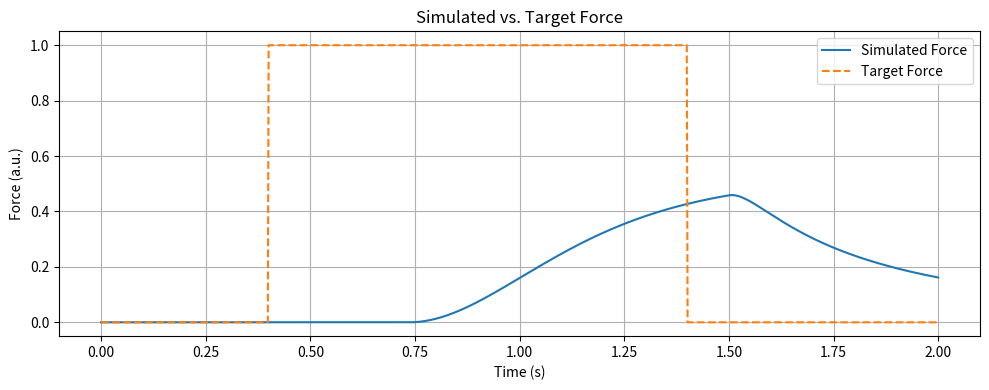

Python code for this plot:
# %% [markdown]
# # In-Class Simulation: From Stimulation to Force — Solutions
#
# This solution demonstrates one way to match the target force profile using a Hill-type muscle model.

# %% [markdown]
# ## 1. Define the Model

# %%
import numpy as np
import matplotlib.pyplot as plt

def simulate_hill_model(time, stim, L_MT):
    dt = time[1] - time[0]
    n = len(time)

    # Parameters
    tau_act = 0.01
    tau_deact = 0.04
    L_CE_opt = 1.0
    L_SE_slack = 0.2
    k_tendon = 20
    F_max = 1.0

    a = np.zeros(n)
    F_tendon = np.zeros(n)
    F_CE = np.zeros(n)
    L_CE = np.ones(n) * L_CE_opt
    L_SE = np.zeros(n)

    for i in range(1, n):
        tau = tau_act if stim[i] > a[i-1] else tau_deact
        a[i] = a[i-1] + dt * (stim[i] - a[i-1]) / tau

        L_SE[i] = L_MT[i] - L_CE[i-1]

        if L_SE[i] > L_SE_slack:
            F_tendon[i] = k_tendon * (L_SE[i] - L_SE_slack)**2
        else:
            F_tendon[i] = 0.0

        F_CE[i] = F_tendon[i]

        fl = np.exp(-((L_CE[i-1] - L_CE_opt) / 0.45)**2)
        F_iso = a[i] * fl * F_max

        if F_iso > 1e-6:
            L_CE[i] = L_CE[i-1] + dt * (F_CE[i] - F_iso) * 0.5
        else:
            L_CE[i] = L_CE[i-1]

    return {
        'time': time,
        'activation': a,
        'F_tendon': F_tendon,
        'F_CE': F_CE,
        'L_CE': L_CE
    }

# %% [markdown]
# ## 2. Define Target Force

# %%
time = np.linspace(0, 2, 1000)
target_force = np.zeros_like(time)
target_force[200:700] = 1.0  # Step profile from 0.4 to 1.4 s

# %% [markdown]
# ## 3. Simulate Matching Response

# %%
stim = np.zeros_like(time)
stim[150:750] = 1.0  # Slightly extended to allow activation to rise

L_MT = np.ones_like(time) * 1.0  # Optimal length

results = simulate_hill_model(time, stim, L_MT)

# %% [markdown]
# ## 4. Plot Simulated Force vs Target

# %%
plt.figure(figsize=(10, 4))
plt.plot(time, results['F_tendon'], label="Simulated Force")
plt.plot(time, target_force, '--', label="Target Force")
plt.xlabel("Time (s)")
plt.ylabel("Force (a.u.)")
plt.title("Simulated vs. Target Force")
plt.legend()
plt.grid(True)
plt.tight_layout()
plt.show()

# %% [markdown]
# ## 5. Explanation (Instructor Notes)
# - The stimulation was set slightly wider than the target force to account for activation lag.
# - A constant muscle-tendon length of 1.0 ensures optimal overlap for force production.
# - The model tracks the target force reasonably well with a small delay due to activation dynamics.
